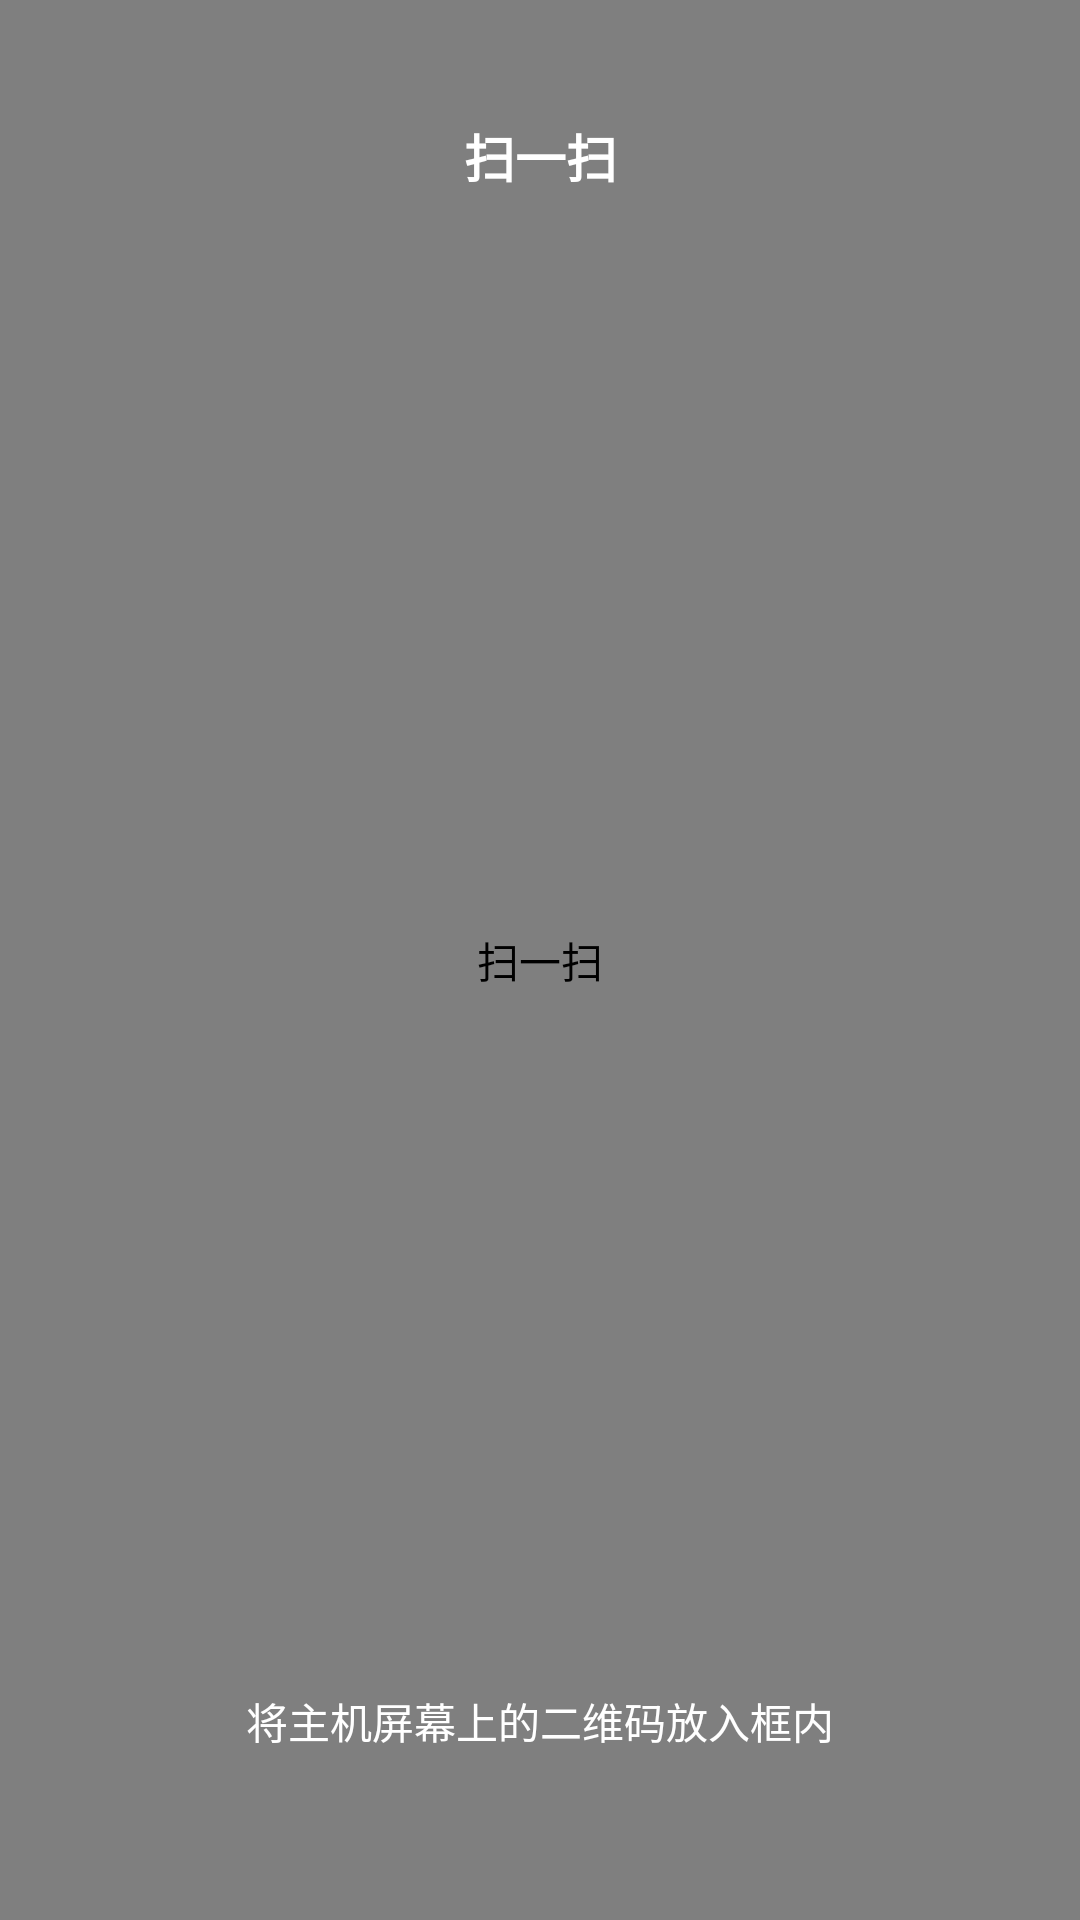

Here is an Android app screen rendered from its layout file. Give the layout XML and the strings, colors and styles it references.
<!-- AndroidManifest.xml: activity theme Theme.Luobo.Scan -->
<!-- res/layout/activity_scan.xml -->
<?xml version="1.0" encoding="utf-8"?>
<FrameLayout xmlns:android="http://schemas.android.com/apk/res/android"
    android:layout_width="match_parent"
    android:layout_height="match_parent"
    android:background="@android:color/black">

    <androidx.camera.view.PreviewView
        android:id="@+id/preview"
        android:layout_width="match_parent"
        android:layout_height="match_parent"
        android:contentDescription="@string/scan_title" >

        <com.lobo.app.ui.ScanOverlayView
            android:id="@+id/scanOverlay"
            android:layout_width="match_parent"
            android:layout_height="match_parent" />
    </androidx.camera.view.PreviewView>

    
    <LinearLayout
        android:layout_width="match_parent"
        android:layout_height="wrap_content"
        android:gravity="center_vertical"
        android:orientation="horizontal"
        android:paddingHorizontal="8dp"
        android:paddingTop="28dp">

        <ImageButton
            android:id="@+id/btnClose"
            android:layout_width="48dp"
            android:layout_height="48dp"
            android:background="?attr/selectableItemBackgroundBorderless"
            android:contentDescription="@string/action_delete"
            android:src="@drawable/ic_close" />

        <TextView
            android:id="@+id/tvTitle"
            android:layout_width="0dp"
            android:layout_height="wrap_content"
            android:layout_weight="1"
            android:gravity="center"
            android:text="@string/scan_title"
            android:textColor="@android:color/white"
            android:textSize="17sp"
            android:textStyle="bold" />

        <ImageButton
            android:id="@+id/btnTorch"
            android:layout_width="48dp"
            android:layout_height="48dp"
            android:background="?attr/selectableItemBackgroundBorderless"
            android:contentDescription="@string/scan_torch_on"
            android:src="@drawable/ic_flash_off" />
    </LinearLayout>

    
    <LinearLayout
        android:layout_width="match_parent"
        android:layout_height="wrap_content"
        android:layout_gravity="bottom"
        android:gravity="center_horizontal"
        android:orientation="vertical"
        android:paddingBottom="56dp">

        <ProgressBar
            android:id="@+id/progressConnecting"
            android:layout_width="28dp"
            android:layout_height="28dp"
            android:layout_marginBottom="12dp"
            android:indeterminateTint="@android:color/white"
            android:visibility="gone" />

        <TextView
            android:id="@+id/tvScanHint"
            android:layout_width="wrap_content"
            android:layout_height="wrap_content"
            android:gravity="center"
            android:paddingHorizontal="32dp"
            android:text="@string/scan_hint"
            android:textColor="@android:color/white"
            android:textSize="14sp" />
    </LinearLayout>
</FrameLayout>
<!-- resources referenced by this layout -->
<resources>
  <string name="action_delete">删除</string>
  <string name="scan_hint">将主机屏幕上的二维码放入框内</string>
  <string name="scan_title">扫一扫</string>
  <string name="scan_torch_on">打开手电筒</string>
  <style name="Theme.Luobo.Scan" parent="Theme.Material3.DayNight.NoActionBar">
          <item name="android:windowBackground">@android:color/black</item>
          <item name="android:statusBarColor">@android:color/black</item>
          <item name="android:navigationBarColor">@android:color/black</item>
          <item name="android:windowLightStatusBar">false</item>
      </style>
</resources>
